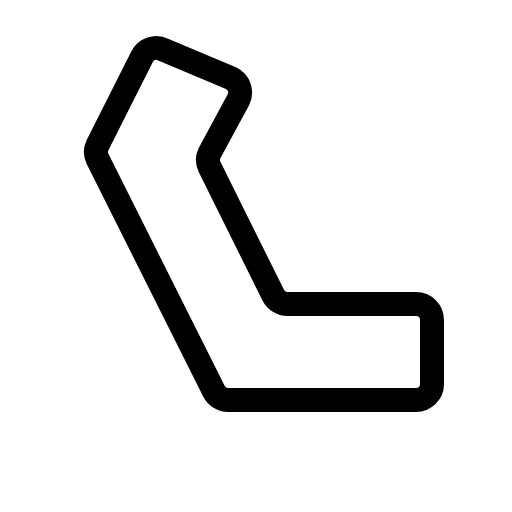
t = 0.00 s
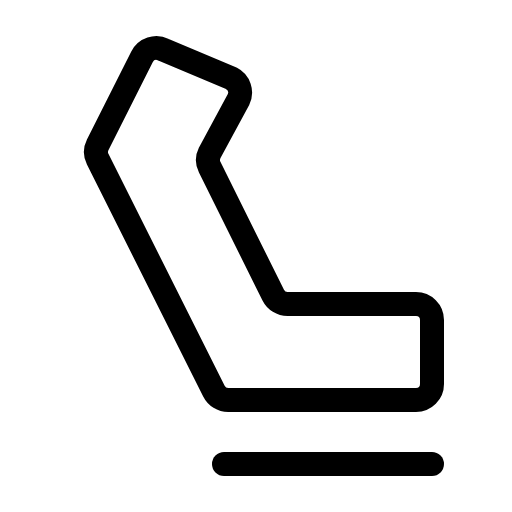
t = 0.68 s
t = 1.05 s: frame unchanged from t = 0.68 s, image omitted
t = 1.80 s: frame unchanged from t = 0.68 s, image omitted
t = 2.18 s: frame unchanged from t = 0.68 s, image omitted
t = 2.93 s: frame unchanged from t = 0.68 s, image omitted

The animated SVG that drew these frames (rendered in a browser with its animation timeline set to each time). Animation: 1 CSS @keyframes rule; one cycle of 3.30 s, repeats indefinitely.

<svg xmlns="http://www.w3.org/2000/svg" viewBox="0 0 256 256">
  <style>
    .draw-line {
      stroke-dasharray: 2000;
      stroke-dashoffset: 0;
    }
    svg:hover .draw-line {
      animation: phosphor-draw-in 3s ease-in-out infinite alternate;
    }
    @keyframes phosphor-draw-in {
      0%   { stroke-dashoffset: 2000; }
      50%  { stroke-dashoffset: 0; }
      100% { stroke-dashoffset: 0; }
    }
  </style><rect width="256" height="256" fill="none"/><line x1="112" y1="232" x2="216" y2="232" fill="none" stroke="currentColor" stroke-linecap="round" stroke-linejoin="round" stroke-width="12" class="draw-line" pathLength="1" style="animation-delay: 0s"/><path d="M104.84,76.42a8,8,0,0,0,0,7.16l31.78,64a8,8,0,0,0,7.16,4.42H208a8,8,0,0,1,8,8v32a8,8,0,0,1-8,8H114.11a8,8,0,0,1-7.15-4.42l-58.12-116a8,8,0,0,1,0-7.16L71,28.42a8,8,0,0,1,10.73-3.57l33.89,14.31a8,8,0,0,1,3.57,10.73Z" fill="none" stroke="currentColor" stroke-linecap="round" stroke-linejoin="round" stroke-width="12" class="draw-line" pathLength="1" style="animation-delay: 0.3s"/></svg>
